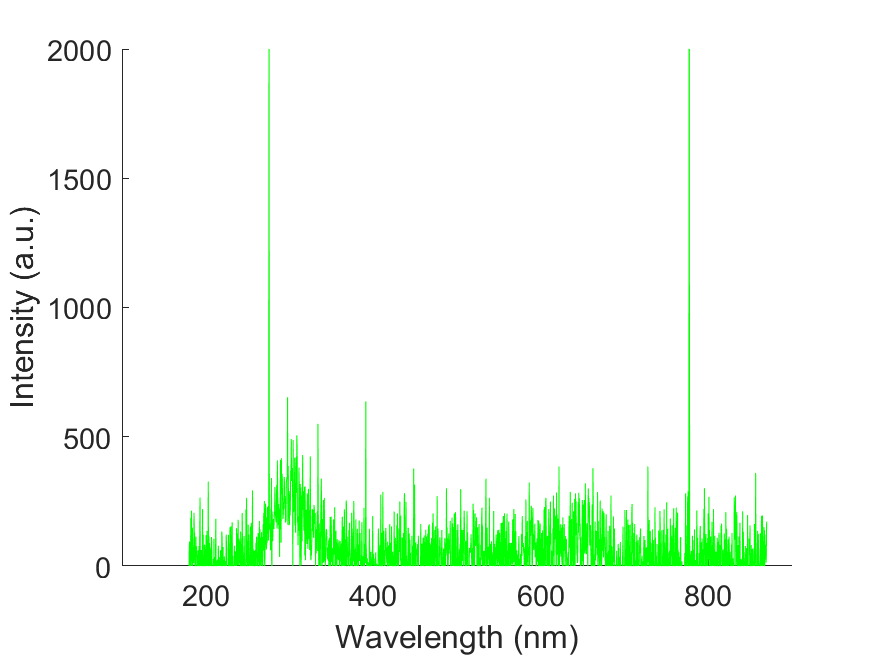

Data behind this chart, as committed beside it:
wavelength, intensity
178.8, -58.51
179.1, -58.51
179.5, -58.51
179.9, -59.69
180.3, 66.71
180.7, 94.8
181, 50.33
181.4, -7.025
181.8, -1.17
182.2, 186.1
182.6, 105.3
182.9, 214.2
183.3, -57.34
183.7, -177.9
184.1, 148.6
184.4, -12.87
184.8, 72.56
185.2, 43.3
185.6, 11.7
186, 206
186.3, 126.4
186.7, 128.7
187.1, -35.12
187.5, 35.11
187.9, -53.83
188.2, 113.5
188.6, 36.28
189, 76.07
189.4, 37.45
189.8, -19.9
190.1, -72.56
190.5, 32.77
190.9, 60.85
191.3, -81.92
191.7, -182.6
192, 77.23
192.4, -67.88
192.8, 112.3
193.2, 264.5
193.5, -25.75
193.9, -275
194.3, -53.84
194.7, 62.02
195.1, -9.365
195.4, 39.79
195.8, 21.06
196.2, 220
196.6, -31.59
196.9, 120.5
197.3, -193.1
197.7, 40.95
198.1, -60.85
198.4, 83.09
198.8, 79.58
199.2, 8.19
199.6, -37.45
200, -93.62
200.3, 119.4
200.7, 37.45
201.1, -112.3
... 1,988 more rows
